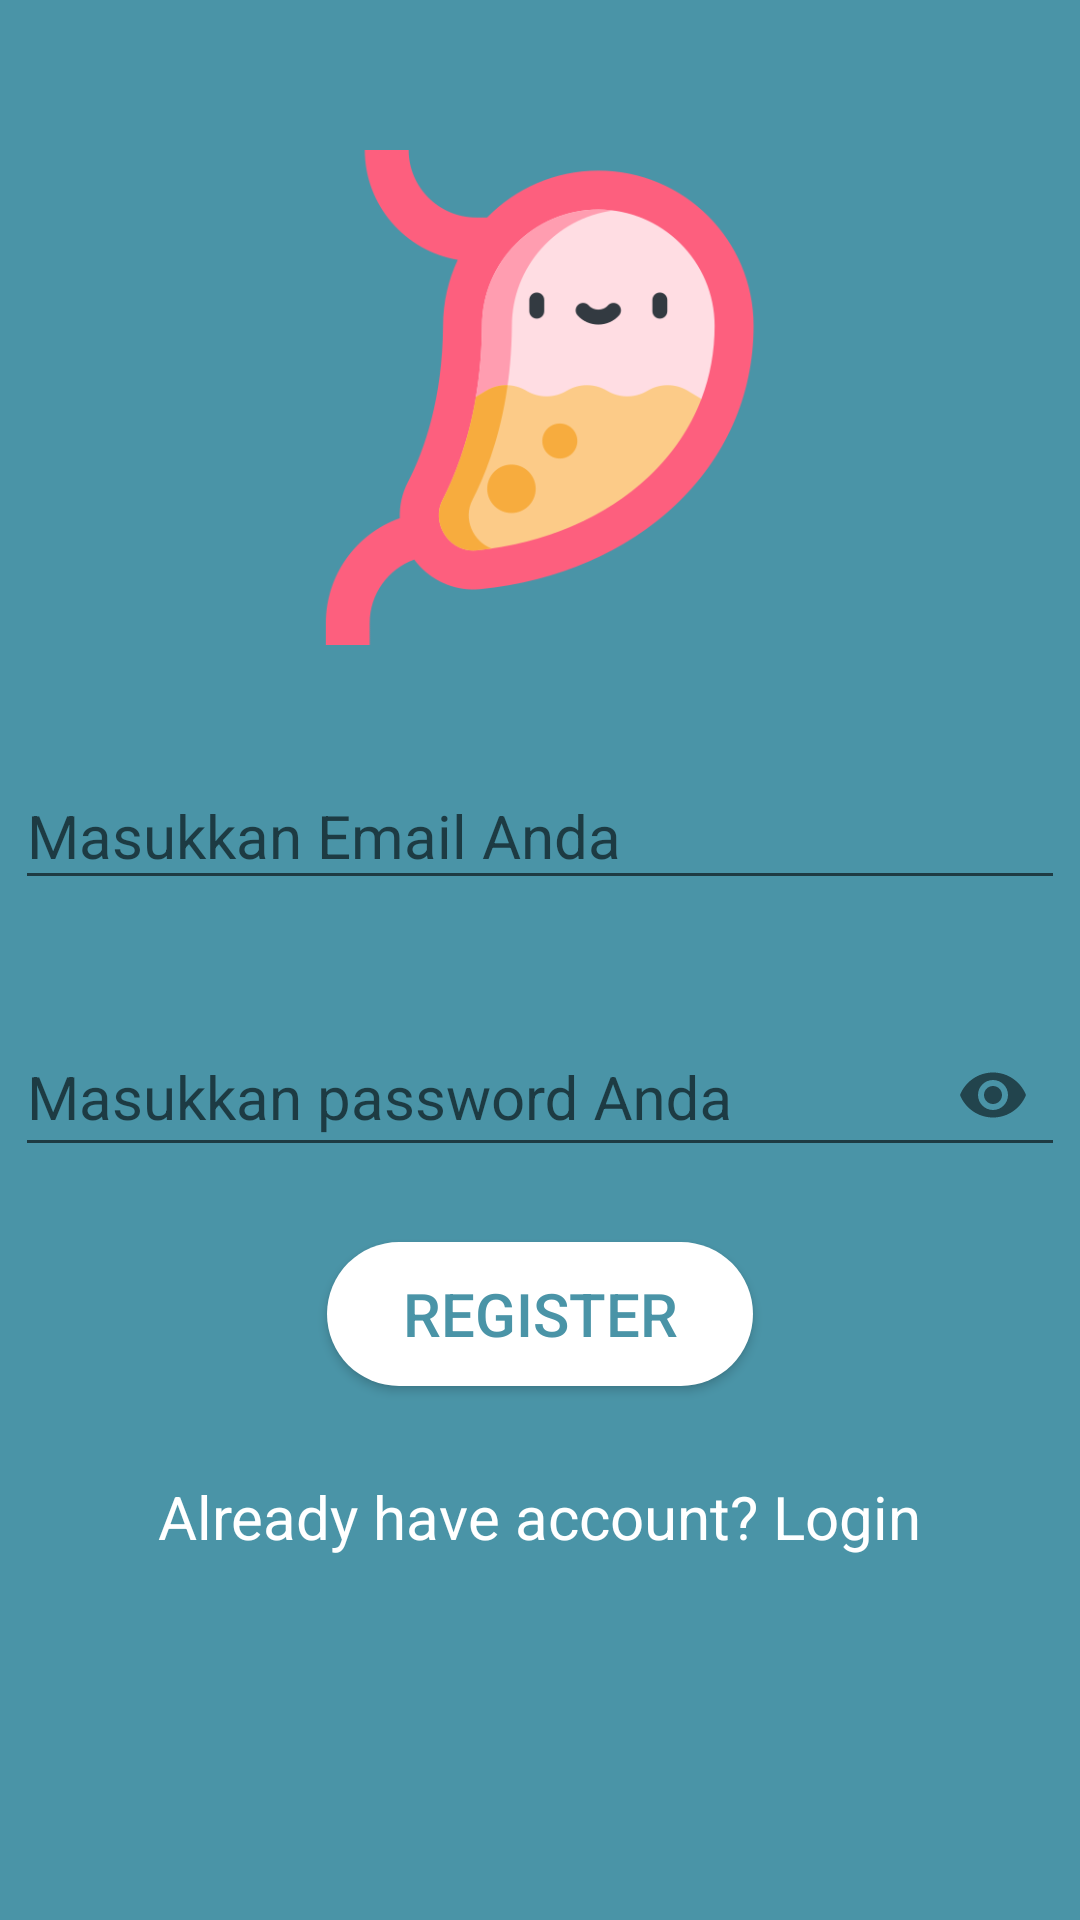

Layout XML and referenced resources for this Android screen:
<!-- AndroidManifest.xml: application theme AppTheme -->
<!-- res/layout/activity_register.xml -->
<?xml version="1.0" encoding="utf-8"?>

<RelativeLayout xmlns:android="http://schemas.android.com/apk/res/android"
    xmlns:app="http://schemas.android.com/apk/res-auto"
    xmlns:tools="http://schemas.android.com/tools"
    android:layout_width="match_parent"
    android:layout_height="match_parent"
    tools:context=".Register"
    android:background="@color/bgwarna">
    
    <LinearLayout
        android:layout_width="match_parent"
        android:layout_height="match_parent"
        android:orientation="vertical">

    <LinearLayout
        android:layout_width="match_parent"
        android:layout_height="match_parent"
        android:orientation="vertical">

        <ImageView
            android:id="@+id/imageView"
            android:layout_width="165dp"
            android:layout_height="165dp"
            android:layout_gravity="center"
            android:layout_marginTop="50dp"
            app:srcCompat="@drawable/lambung" />

    <com.google.android.material.textfield.TextInputLayout
        android:layout_width="match_parent"
        android:layout_height="wrap_content"
        android:layout_gravity="center"
        android:id="@+id/emailTIL"
        android:layout_marginTop="30dp">
        <EditText
            android:layout_gravity="center"
            android:textSize="20sp"
            android:textColor="@android:color/white"
            android:id="@+id/emailEt"
            android:inputType="textEmailAddress"
            android:hint="@string/masukkan_email_anda"
            android:layout_width="350dp"
            android:layout_height="match_parent"/>
    </com.google.android.material.textfield.TextInputLayout>

    <com.google.android.material.textfield.TextInputLayout
        android:layout_width="match_parent"
        android:layout_height="wrap_content"
        android:layout_gravity="center"
        android:id="@+id/passwordTIL"
        android:layout_below="@id/emailTIL"
        app:passwordToggleEnabled="true"
        android:layout_marginTop="30dp">
        <EditText
            android:layout_gravity="center"
            android:textSize="20sp"
            android:textColor="@android:color/white"
            android:id="@+id/passwordEt"
            android:inputType="textPassword"
            android:hint="@string/masukkan_password_anda"
            android:layout_width="350dp"
            android:layout_height="match_parent"/>
    </com.google.android.material.textfield.TextInputLayout>

    //Button Register

    //Click to Login

    <Button
        android:layout_gravity="center"
        android:id="@+id/registerBtn"
        style="@style/TextAppearance.AppCompat.Widget.Button.Colored"
        android:layout_width="142dp"
        android:layout_height="wrap_content"
        android:layout_below="@id/passwordTIL"
        android:layout_centerHorizontal="true"
        android:layout_marginTop="25dp"
        android:textColor="@color/bgwarna"
        android:background="@drawable/button_background"
        android:text="@string/btregister"
        android:textSize="20dp" />

    <TextView
        android:layout_gravity="center"
        android:id="@+id/have_accountTv"
        android:layout_width="wrap_content"
        android:layout_height="wrap_content"
        android:text="@string/already_have_account_login"
        android:textSize="20dp"
        android:textAlignment="center"
        android:layout_below="@id/registerBtn"
        android:layout_marginTop="30dp"
        android:textColor="@android:color/white"/>
    </LinearLayout>
    </LinearLayout>
</RelativeLayout>
<!-- resources referenced by this layout -->
<resources>
  <color name="bgwarna">#4A94A7</color>
  <!-- drawable button_background (drawable) -->
  <shape xmlns:android="http://schemas.android.com/apk/res/android">
  <corners android:radius="50dp"/>
  <gradient android:startColor="@android:color/white"
      android:endColor="@android:color/white"/>
  </shape>
  <!-- drawable lambung: png bitmap (drawable, 26611 bytes) -->
  <string name="already_have_account_login">Already have account? Login</string>
      //Latihan homepage2
  <string name="btregister">Register</string>
  <string name="masukkan_email_anda">Masukkan Email Anda</string>
  <string name="masukkan_password_anda">Masukkan password Anda</string>
  <style name="AppTheme" parent="Theme.AppCompat.Light.DarkActionBar">
          
          <item name="colorPrimary">#2354B3</item>
          <item name="colorPrimaryDark">#000</item>
          <item name="colorAccent">#2354B3</item>
      </style>
</resources>
